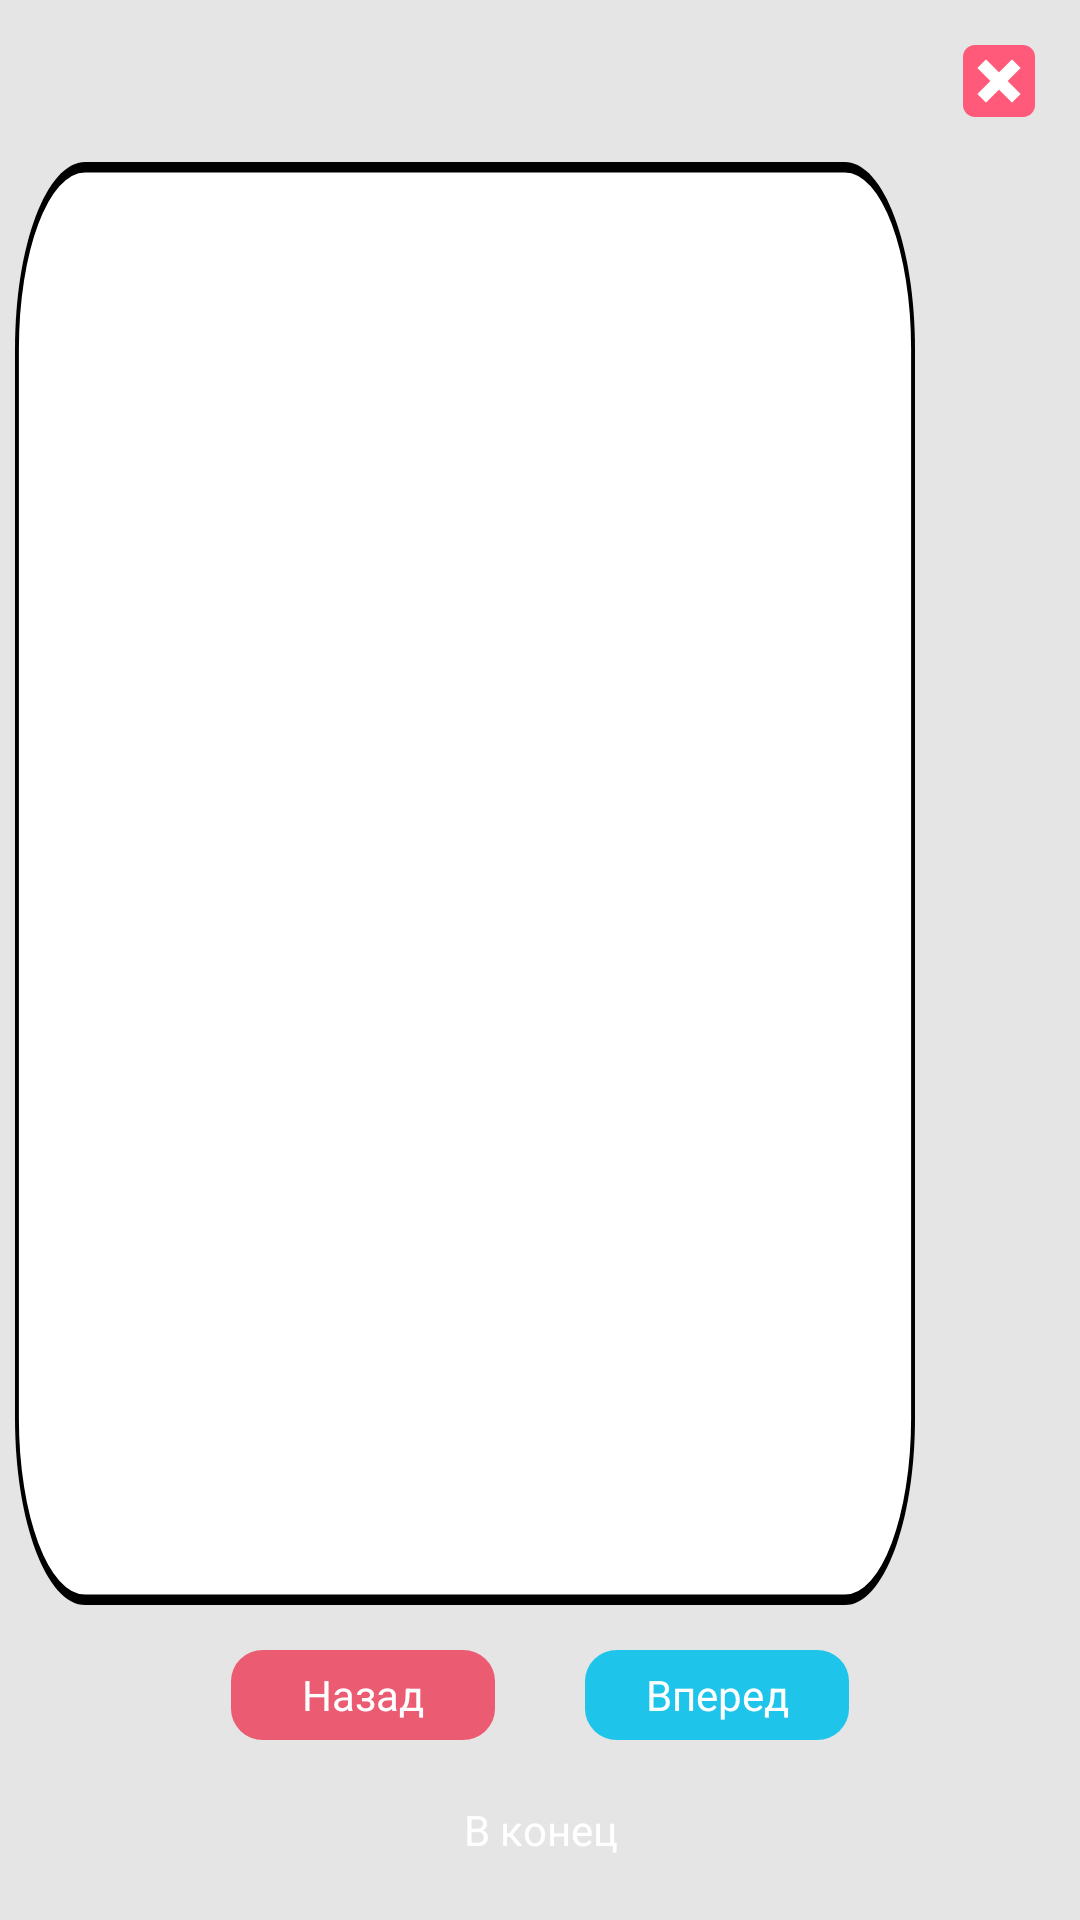

The Android layout XML behind this screen, and the referenced resources:
<!-- AndroidManifest.xml: application theme Theme.BellmanFord -->
<!-- res/layout/algostep_popup.xml -->
<?xml version="1.0" encoding="utf-8"?>

<layout xmlns:android="http://schemas.android.com/apk/res/android"
    xmlns:app="http://schemas.android.com/apk/res-auto">

    <LinearLayout
        android:layout_width="wrap_content"
        android:layout_height="match_parent"
        android:background="@color/background_grey"
        android:orientation="vertical">

        <ImageButton
            android:id="@+id/popup_algorithm_step_img_btn_close"
            android:layout_width="wrap_content"
            android:layout_height="wrap_content"
            android:layout_gravity="end"
            android:layout_marginTop="@dimen/margin_15dp"
            android:layout_marginEnd="@dimen/margin_15dp"
            android:layout_marginBottom="@dimen/margin_15dp"
            android:background="@drawable/btn_popup_exit" />


        <androidx.recyclerview.widget.RecyclerView
            android:id="@+id/popup_algorithm_step_rv_step_explanation"
            android:layout_width="300dp"
            android:layout_height="0dp"
            android:layout_marginStart="5dp"
            android:layout_marginEnd="5dp"
            android:layout_weight="1"
            android:background="@drawable/view_rv_background"
            app:layoutManager="androidx.recyclerview.widget.LinearLayoutManager" />

        <LinearLayout
            android:layout_width="wrap_content"
            android:layout_height="wrap_content"
            android:layout_gravity="center"
            android:layout_marginTop="@dimen/margin_15dp"
            android:orientation="horizontal">

            <androidx.appcompat.widget.AppCompatButton
                android:id="@+id/popup_algorithm_step_img_btn_previous"
                android:layout_width="match_parent"
                android:layout_height="30dp"
                android:layout_gravity="center"
                android:layout_marginStart="@dimen/margin_15dp"
                android:layout_marginEnd="@dimen/margin_15dp"
                android:layout_weight="1"

                android:background="@drawable/btn_algorithm_previous_step"
                android:text="@string/btn_text_algo_step_back"
                android:textAllCaps="false"
                android:textColor="@color/white" />

            <androidx.appcompat.widget.AppCompatButton
                android:id="@+id/popup_algorithm_step_img_btn_next"
                android:layout_width="match_parent"
                android:layout_height="30dp"
                android:layout_gravity="end"
                android:layout_marginStart="@dimen/margin_15dp"
                android:layout_marginEnd="@dimen/margin_15dp"
                android:layout_weight="1"
                android:background="@drawable/btn_algorithm_next_step"
                android:text="@string/btn_text_algo_step_next"
                android:textAllCaps="false"
                android:textColor="@color/white" />

        </LinearLayout>

        <androidx.appcompat.widget.AppCompatButton
            android:id="@+id/popup_algorithm_step_img_btn_to_end"
            android:layout_width="wrap_content"
            android:layout_height="30dp"
            android:layout_gravity="center"
            android:layout_marginTop="@dimen/margin_15dp"
            android:layout_marginBottom="@dimen/margin_15dp"
            android:background="@drawable/btn_algorithm_to_end"
            android:text="@string/btn_text_algo_step_to_end"
            android:textAllCaps="false"
            android:textColor="@color/white" />


    </LinearLayout>

</layout>
<!-- resources referenced by this layout -->
<resources>
  <color name="background_grey">#E5E5E5</color>
  <color name="white">#FFFFFFFF</color>
  <dimen name="margin_15dp">15dp</dimen>
  <!-- drawable btn_algorithm_next_step (drawable) -->
  <vector xmlns:android="http://schemas.android.com/apk/res/android"
      android:width="82dp"
      android:height="29dp"
      android:viewportWidth="82"
      android:viewportHeight="29">
    <path
        android:pathData="M10,0L72,0A10,10 0,0 1,82 10L82,19A10,10 0,0 1,72 29L10,29A10,10 0,0 1,0 19L0,10A10,10 0,0 1,10 0z"
        android:fillColor="#1EC4E9"/>
  </vector>
  <!-- drawable btn_algorithm_previous_step (drawable) -->
  <vector xmlns:android="http://schemas.android.com/apk/res/android"
      android:width="82dp"
      android:height="29dp"
      android:viewportWidth="82"
      android:viewportHeight="29">
    <path
        android:pathData="M10,0L72,0A10,10 0,0 1,82 10L82,19A10,10 0,0 1,72 29L10,29A10,10 0,0 1,0 19L0,10A10,10 0,0 1,10 0z"
        android:fillColor="#EB5B71"/>
  </vector>
  <!-- drawable btn_popup_exit (drawable) -->
  <vector xmlns:android="http://schemas.android.com/apk/res/android"
      android:width="24dp"
      android:height="24dp"
      android:viewportWidth="24"
      android:viewportHeight="24">
    <path
        android:pathData="M24,20C24,22.2 22.2,24 20,24H4C1.8,24 0,22.2 0,20V4C0,1.8 1.8,0 4,0H20C22.2,0 24,1.8 24,4V20Z"
        android:fillColor="#FF5A79"/>
    <path
        android:pathData="M19.2,7.68L16.32,4.8L12,9.12L7.68,4.8L4.8,7.68L9.1201,12L4.8,16.32L7.68,19.2L12,14.88L16.32,19.2L19.2,16.32L14.88,12L19.2,7.68Z"
        android:fillColor="#ffffff"/>
  </vector>
  <!-- drawable view_rv_background (drawable) -->
  <vector
      xmlns:android="http://schemas.android.com/apk/res/android"
      xmlns:aapt="http://schemas.android.com/aapt"
      android:width="231dp"
      android:height="139dp"
      android:viewportWidth="231"
      android:viewportHeight="139"
      >
  
    <group>
  
      <clip-path
          android:pathData="M18 0H213C222.941 0 231 8.05887 231 18V121C231 130.941 222.941 139 213 139H18C8.05887 139 0 130.941 0 121V18C0 8.05887 8.05887 0 18 0Z"
          />
  
      <path
          android:pathData="M0 0V139H231V0"
          android:fillColor="#FFFFFF"
          />
  
      <path
          android:pathData="M18 0H213C222.941 0 231 8.05887 231 18V121C231 130.941 222.941 139 213 139H18C8.05887 139 0 130.941 0 121V18C0 8.05887 8.05887 0 18 0Z"
          android:strokeWidth="2"
          android:strokeColor="#000000"
          />
  
    </group>
  
  </vector>
  <string name="btn_text_algo_step_back">Назад</string>
  <string name="btn_text_algo_step_next">Вперед</string>
  <string name="btn_text_algo_step_to_end">В конец</string>
  <style name="Theme.BellmanFord" parent="Theme.MaterialComponents.DayNight.NoActionBar">
          
          <item name="colorPrimary">@color/purple_500</item>
          <item name="colorPrimaryVariant">@color/purple_700</item>
          <item name="colorOnPrimary">@color/white</item>
          
          <item name="colorSecondary">@color/teal_200</item>
          <item name="colorSecondaryVariant">@color/teal_700</item>
          <item name="colorOnSecondary">@color/black</item>
          
          <item name="android:statusBarColor" tools:targetApi="l">?attr/colorPrimaryVariant</item>
          
          <item name="fontFamily">@font/balsamiq_sans_regular</item>
      </style>
  <color name="purple_500">#FF6200EE</color>
  <color name="purple_700">#FF3700B3</color>
  <color name="teal_200">#FF03DAC5</color>
  <color name="teal_700">#FF018786</color>
  <color name="black">#FF000000</color>
</resources>
